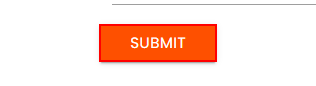
Workflow: None

Step 1: click on the text box
